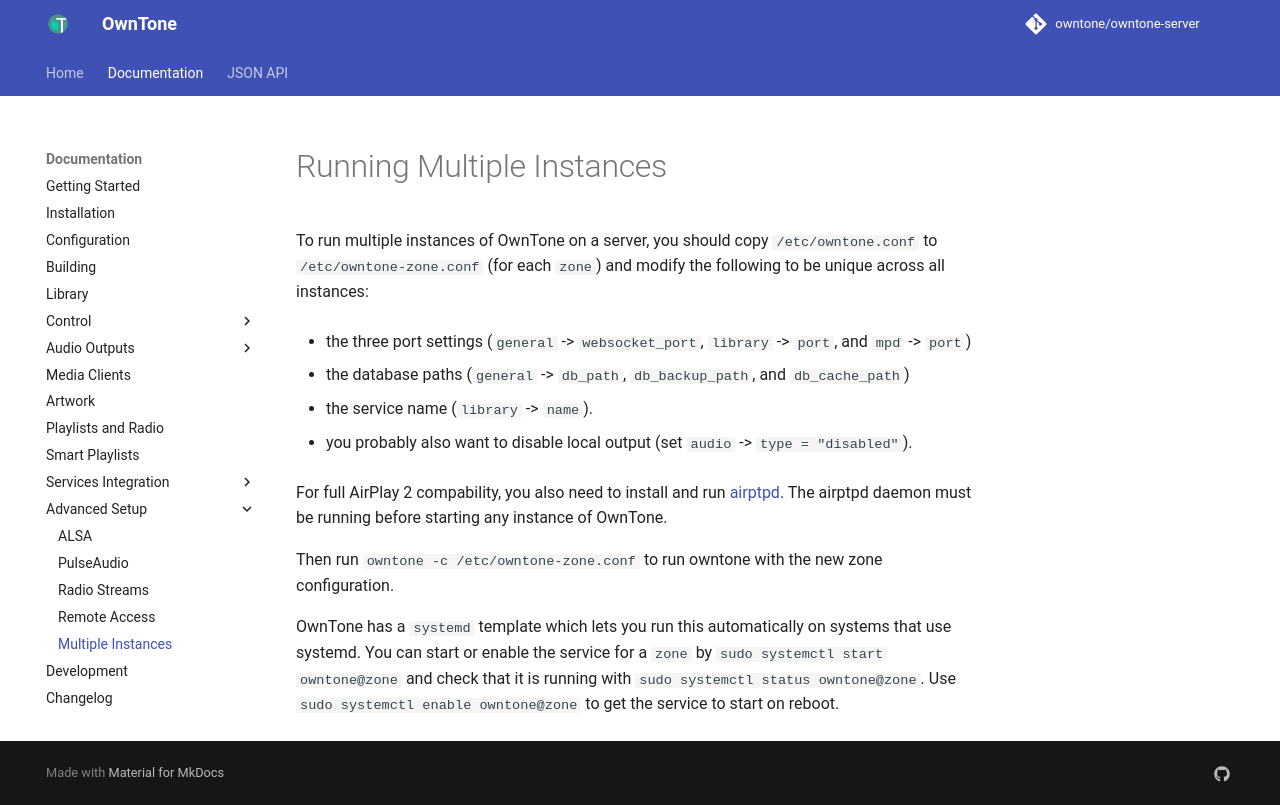

repository: owntone/owntone-server · page: advanced/multiple-instances/index.html · generator: jekyll

# Running Multiple Instances

To run multiple instances of OwnTone on a server, you should copy
`/etc/owntone.conf` to `/etc/owntone-zone.conf` (for each `zone`) and
modify the following to be unique across all instances:

* the three port settings (`general` -> `websocket_port`,
  `library` -> `port`, and `mpd` -> `port`)

* the database paths (`general` -> `db_path`, `db_backup_path`, and `db_cache_path`)

* the service name (`library` -> `name`).

* you probably also want to disable local output (set `audio` -> `type =
  "disabled"`).

For full AirPlay 2 compability, you also need to install and run
[airptpd](https://github.com/owntone/libairptp). The airptpd daemon must be
running before starting any instance of OwnTone.

Then run `owntone -c /etc/owntone-zone.conf` to run owntone with the new
zone configuration.

OwnTone has a `systemd` template which lets you run this automatically
on systems that use systemd.  You can start or enable the service for
a `zone` by `sudo systemctl start owntone@zone` and check that it is
running with `sudo systemctl status owntone@zone`.  Use `sudo
systemctl enable owntone@zone` to get the service to start on reboot.
